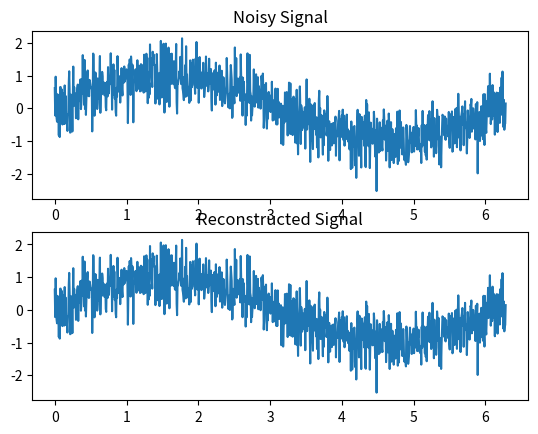

Write Python code to recreate this figure.
import numpy as np
import matplotlib.pyplot as plt

# Generate time array
t = np.linspace(0, 2*np.pi, 1000)

# Generate a noisy sine wave
x = np.sin(t) + 0.5*np.random.randn(len(t))

# Compute FFT of the signal
X = np.fft.fft(x)

# Compute frequency array
freq = np.fft.fftfreq(len(t), t[1] - t[0])

# Reconstruct each individual sine wave from the FFT
reconstructed_signal = np.zeros(len(t))
for n in range(len(X)):
    reconstructed_signal += (np.real(X[n]) * np.cos(2*np.pi*freq[n]*t) - np.imag(X[n]) * np.sin(2*np.pi*freq[n]*t)) / 1e3

# Plot the noisy signal and reconstructed signal
fig, (ax1, ax2) = plt.subplots(2, 1)
ax1.plot(t, x)
ax1.set_title('Noisy Signal')
ax2.plot(t, reconstructed_signal)
ax2.set_title('Reconstructed Signal')
plt.show()
